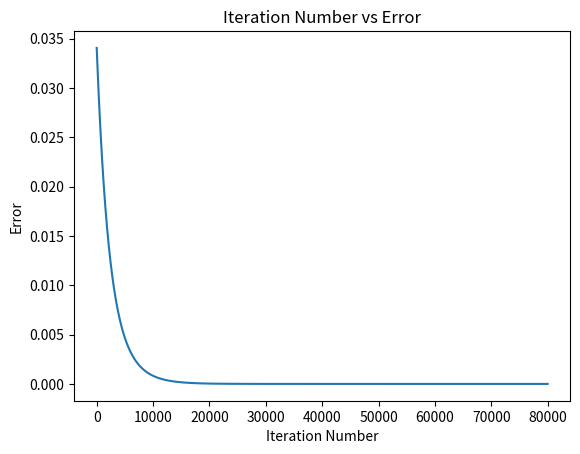
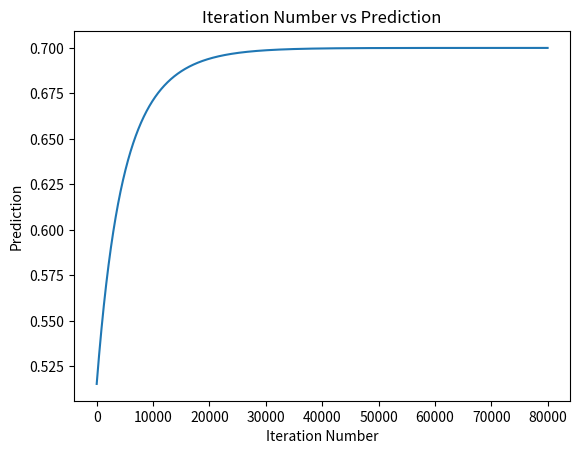

Write the Python code that produced these figures, in order.
import numpy
import matplotlib.pyplot as plt


def sigmoid(sop):
    return 1.0/(1+numpy.exp(-1*sop))


def error(predicted, target):
    return numpy.power(predicted-target, 2)


def error_predicted_deriv(predicted, target):
    return 2*(predicted-target)


def sigmoid_sop_deriv(sop):
    return sigmoid(sop)*(1.0-sigmoid(sop))


def sop_w_deriv(x):
    return x


def update_w(w, grad, learning_rate):
    return w - learning_rate*grad


x1 = 0.1
x2 = 0.4

target = 0.7
learning_rate = 0.01

w1 = numpy.random.rand()
w2 = numpy.random.rand()

print("Initial W : ", w1, w2)

predicted_output = []
network_error = []

old_err = 0
for k in range(80000):
    # Forward Pass
    y = w1*x1 + w2*x2
    predicted = sigmoid(y)
    err = error(predicted, target)

    predicted_output.append(predicted)
    network_error.append(err)

    # Backward Pass
    g1 = error_predicted_deriv(predicted, target)

    g2 = sigmoid_sop_deriv(y)

    g3w1 = sop_w_deriv(x1)
    g3w2 = sop_w_deriv(x2)

    gradw1 = g3w1*g2*g1
    gradw2 = g3w2*g2*g1

    w1 = update_w(w1, gradw1, learning_rate)
    w2 = update_w(w2, gradw2, learning_rate)

    print(predicted)

plt.figure()
plt.plot(network_error)
plt.title("Iteration Number vs Error")
plt.xlabel("Iteration Number")
plt.ylabel("Error")

plt.figure()
plt.plot(predicted_output)
plt.title("Iteration Number vs Prediction")
plt.xlabel("Iteration Number")
plt.ylabel("Prediction")
plt.show()
